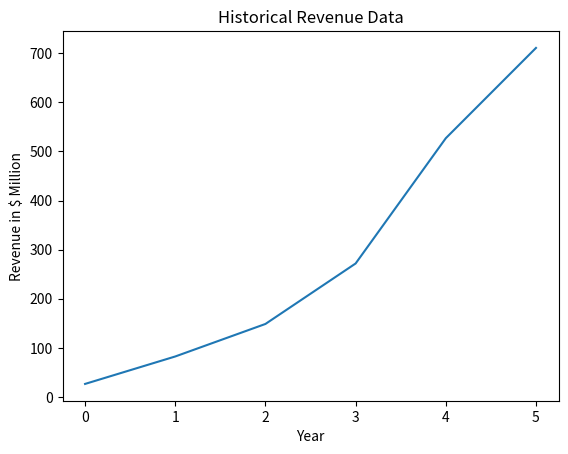

This figure's Python source:
import numpy as np
import matplotlib.pyplot as plt

def calculate_net_profit_margins(historical_net_profits, historical_revenues):
    """
    Calculate Net Profit Margins for multiple years based on historical Net Profits and Revenues.
    
    Parameters:
        historical_net_profits (list): List of historical Net Profits or Net Incomes (in million).
        historical_revenues (list): List of historical Revenues (in million).
        
    Returns:
        historical_net_profit_margins (list): List of historical Net Profit Margins in percentage.
    """
    if len(historical_net_profits) != len(historical_revenues):
        raise ValueError("Length of historical_net_profits and historical_revenues must be equal.")
    
    historical_net_profit_margins = []
    for net_profit, revenue in zip(historical_net_profits, historical_revenues):
        if net_profit == 'n/a' or revenue == 'n/a':
            historical_net_profit_margins.append('n/a')
            continue
        if revenue != 0:  # To avoid division by zero
            net_profit_margin = (net_profit / revenue) * 100  
        else:
            net_profit_margin = 0.0  # In case revenue is zero
        
        historical_net_profit_margins.append(net_profit_margin)
    
    return historical_net_profit_margins

# Add Variables Here:
historical_net_profits = ['n/a', 'n/a', 'n/a', 'n/a', -75.24, -72.06, -18.11, -107.66, -65.68, -46.97]
historical_revenues = ['n/a', 'n/a', 'n/a', 'n/a', 26.68, 82.56, 148.76, 271.88, 526.92, 710.72]  # in millions
historical_net_profit_margins = calculate_net_profit_margins(historical_net_profits, historical_revenues)

def analyze_growth(revenues, profit_margins, roi, debt_to_equity):
    filtered_revenues = [rev for rev in revenues if rev != 'n/a']
    growth_rates = [(filtered_revenues[i] - filtered_revenues[i-1]) / filtered_revenues[i-1] 
                    for i in range(1, len(filtered_revenues))]
                    
    filtered_profit_margins = [pm for pm in profit_margins if pm != 'n/a']
    filtered_roi = [r for r in roi if r != 'n/a']
    filtered_debt_to_equity = [de for de in debt_to_equity if de != 'n/a']

    mean_growth = np.mean(growth_rates)
    profit_margin_adj = np.mean(filtered_profit_margins)
    roi_adj = np.mean(filtered_roi)
    debt_to_equity_adj = np.mean(filtered_debt_to_equity)

    mean_high_growth_adj = mean_growth * (1 + profit_margin_adj + roi_adj - debt_to_equity_adj)
    mean_stable_growth_adj = mean_growth * (1 - debt_to_equity_adj)

    return mean_high_growth_adj, mean_stable_growth_adj

# Calculate historical profit margins
historical_profit_margins = calculate_net_profit_margins(historical_net_profits, historical_revenues)

# Rest of your historical data
historical_roi = ['n/a', 'n/a', 'n/a', 'n/a', -2.429, -1.535, -0.147, -0.299, -0.209, -0.153]
historical_debt_to_equity = ['n/a', 'n/a', 'n/a', 'n/a', 0.369 , 0.032, 'n/a', 0.016, 0.017, 0.016]

# Analyze the data
mean_high_growth, mean_stable_growth = analyze_growth(historical_revenues, historical_profit_margins, historical_roi, historical_debt_to_equity)

# Output results
print(f"Adjusted Mean High-Growth Rate: {mean_high_growth:.2f}")
print(f"Adjusted Mean Stable-Growth Rate: {mean_stable_growth:.2f}")

# Plotting
plt.plot([rev for rev in historical_revenues if rev != 'n/a'])
plt.xlabel("Year")
plt.ylabel("Revenue in $ Million")
plt.title("Historical Revenue Data")
plt.show()
